Dataset: naruto handsign data (GitHub, ericwang10/naruto-hand-signs-identifier). Classes: bird hand sign, boar hand sign, dog hand sign, dragon hand sign, hare hand sign, horse hand sign, monkey hand sign.

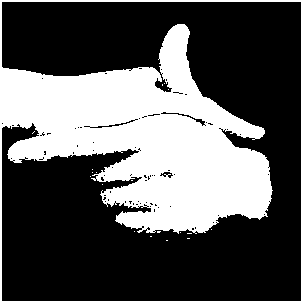
Label: hare hand sign

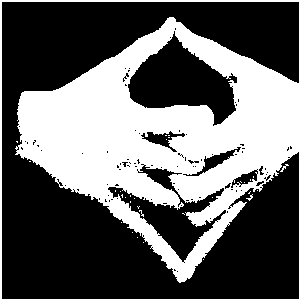
Label: dragon hand sign

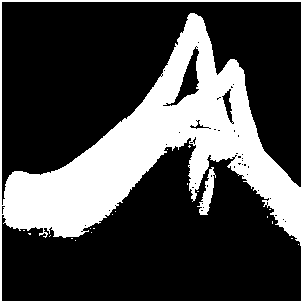
Label: bird hand sign

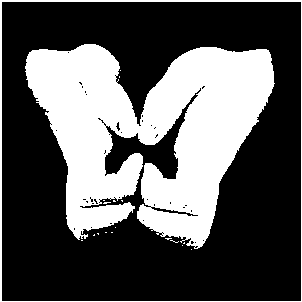
Label: boar hand sign

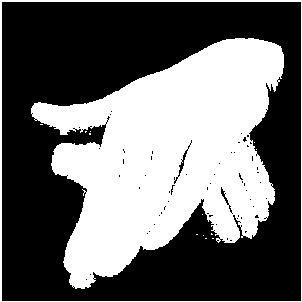
Label: dog hand sign

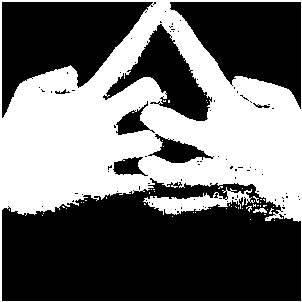
Label: horse hand sign
